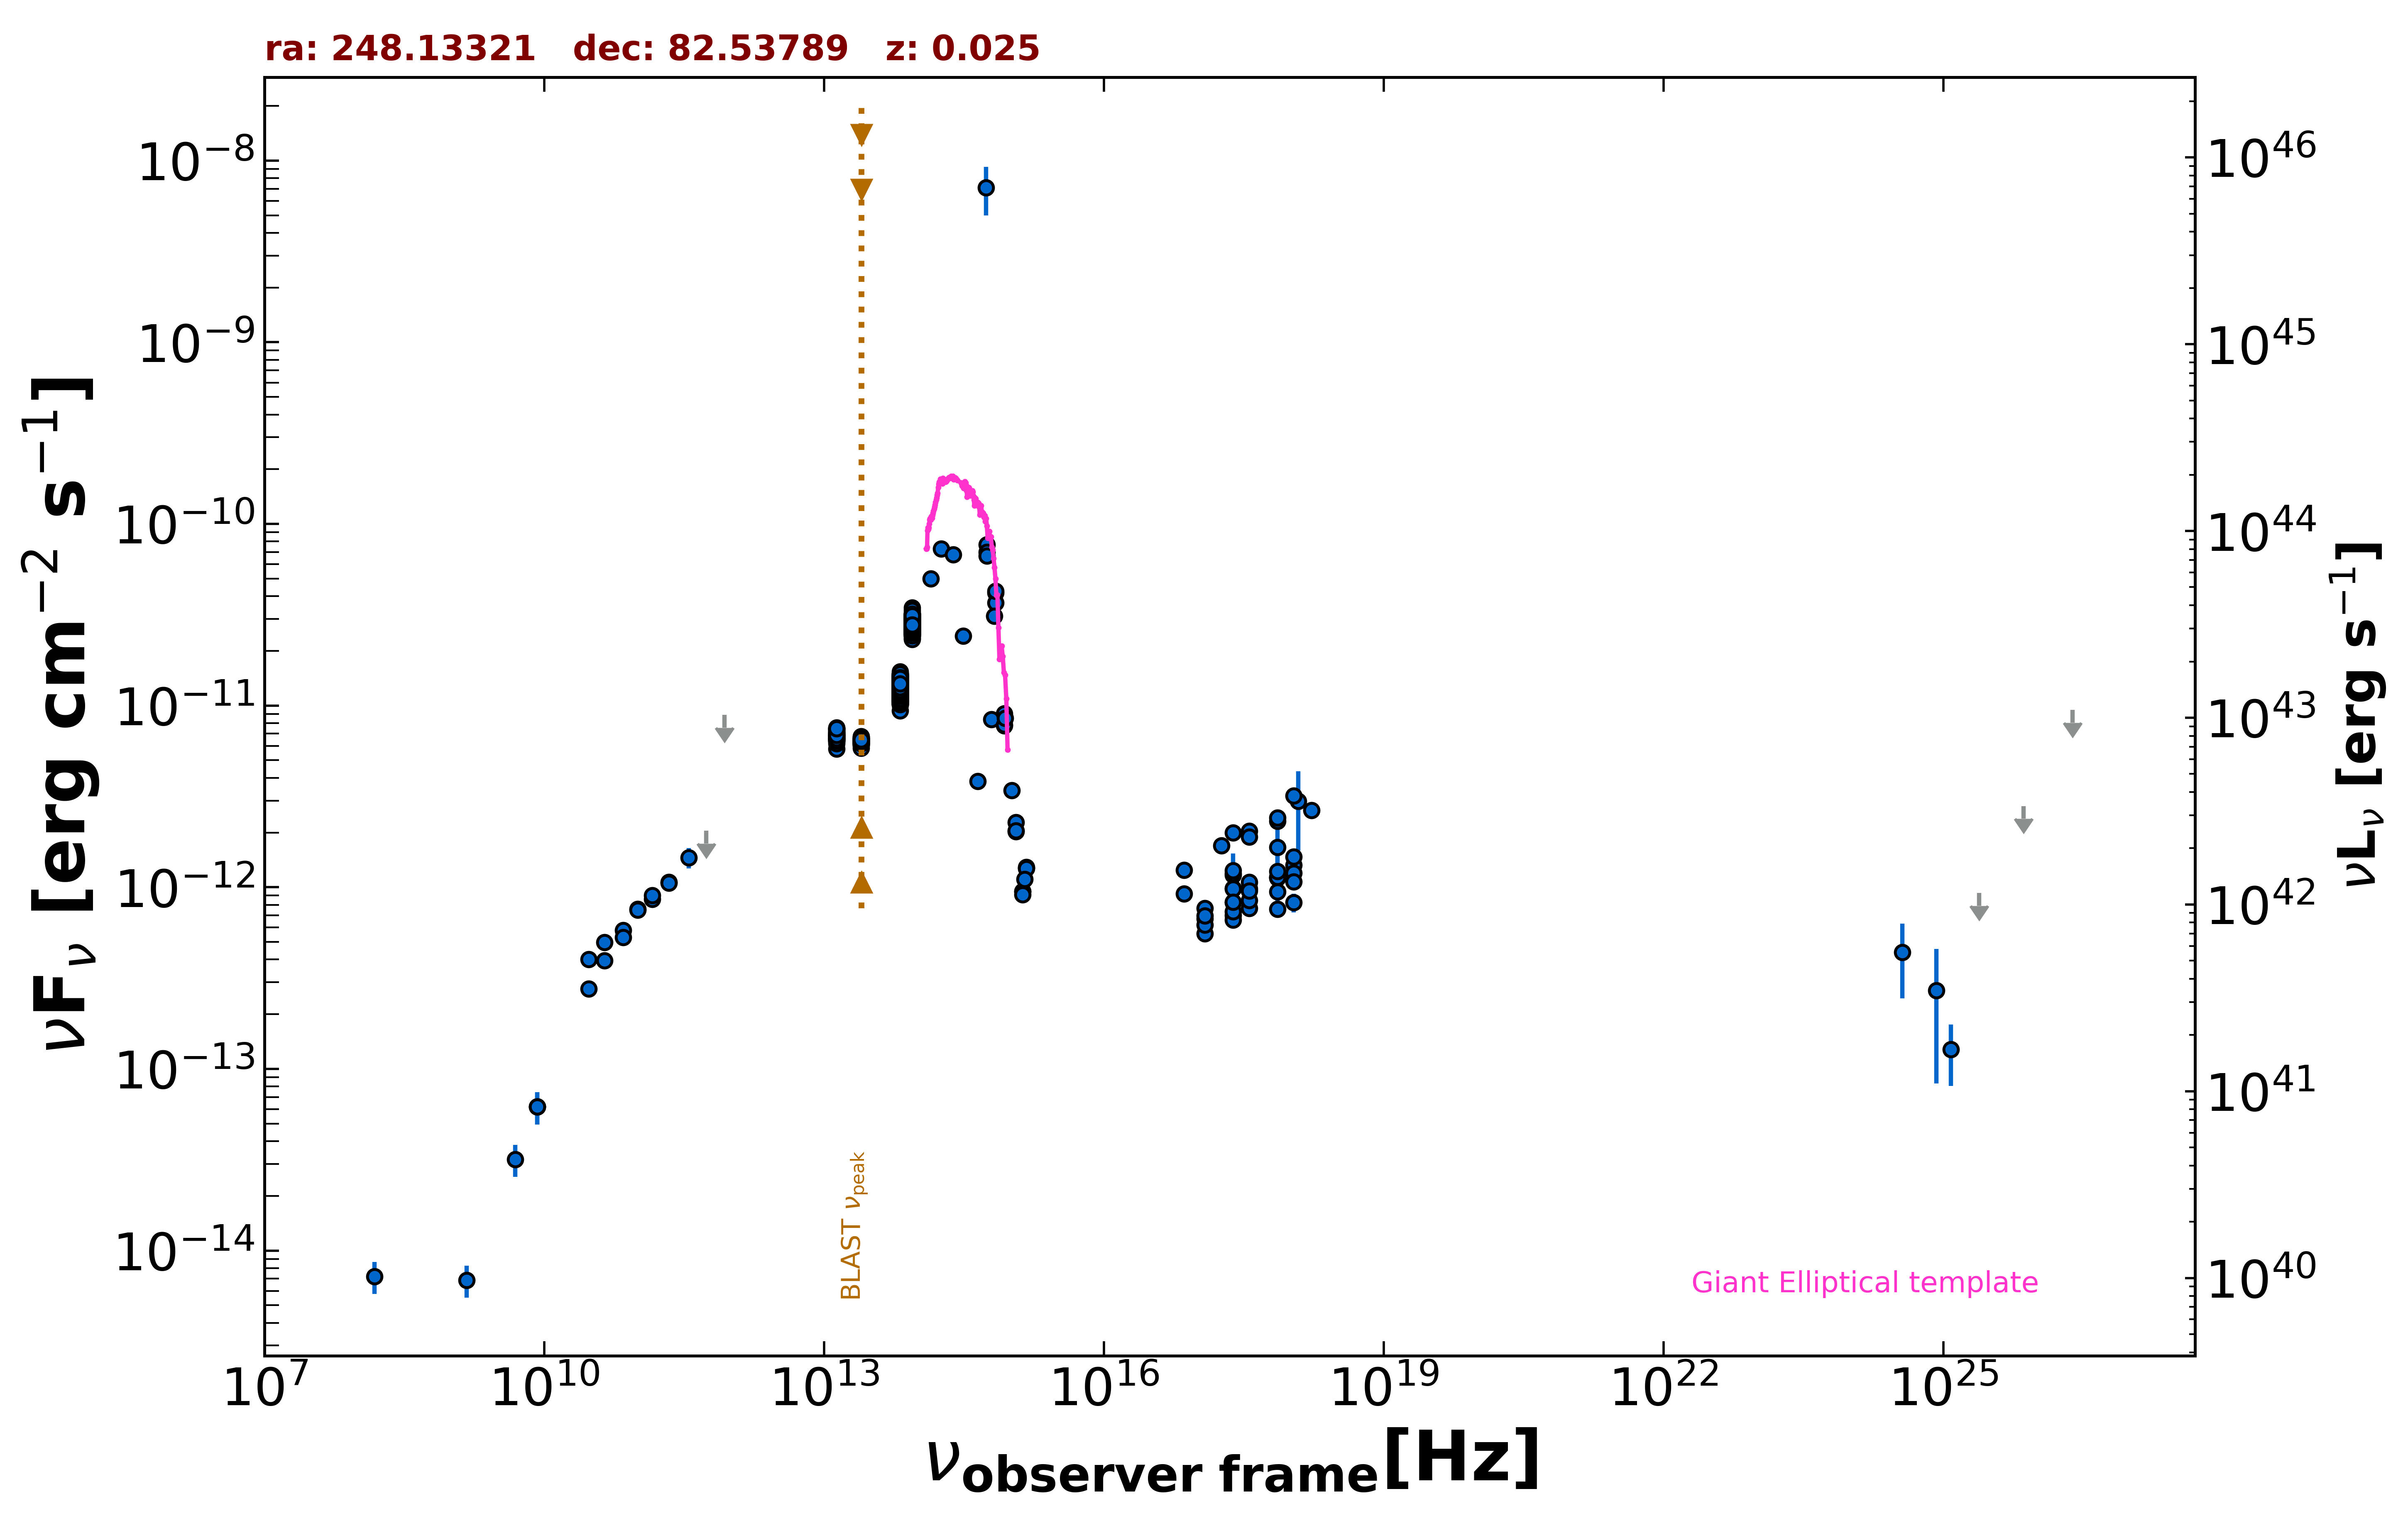

The file beside this chart, header and first rows:
freq., flux, err_flux, MJD_start, MJD_end, flag, catalog, reference
2.418e+17, 2.000e-12, 1.500e-14, 55000, 55000, , 4XMM-DR13, Webb et al. 2020  A&A  641  A136
7.253e+16, 1.243e-12, 1.800e-14, 55000, 55000, , 4XMM-DR13, Webb et al. 2020  A&A  641  A136
1.813e+17, 1.698e-12, 1.500e-14, 55000, 55000, , 4XMM-DR13, Webb et al. 2020  A&A  641  A136
3.627e+17, 2.039e-12, 1.450e-14, 55000, 55000, , 4XMM-DR13, Webb et al. 2020  A&A  641  A136
7.253e+17, 2.313e-12, 2.350e-14, 55000, 55000, , 4XMM-DR13, Webb et al. 2020  A&A  641  A136
1.692e+18, 2.654e-12, 4.850e-14, 55000, 55000, , 4XMM-DR13, Webb et al. 2020  A&A  641  A136
2.418e+17, 1.169e-12, 3.661e-13, 55000, 55000, , XMMSL2, Saxton et al. 2008  A&A  480  611
7.253e+17, 1.657e-12, 4.460e-13, 55000, 55000, , XMMSL2, Saxton et al. 2008  A&A  480  611
1.209e+18, 2.973e-12, 1.382e-12, 55000, 55000, , XMMSL2, Saxton et al. 2008  A&A  480  611
2.418e+17, 9.867e-13, 3.432e-13, 55000, 55000, , XMMSL2, Saxton et al. 2008  A&A  480  611
7.253e+17, 1.126e-12, 3.813e-13, 55000, 55000, , XMMSL2, Saxton et al. 2008  A&A  480  611
2.418e+17, 9.801e-13, 1.071e-13, 55000, 55000, , RASS, Boller et al. 2016  A&A  103  1
2.418e+17, 1.192e-12, 3.400e-14, 55000, 55000, , WGACAT, White et al. 2000  VizieR  IX/31/wgacat
2.418e+17, 8.267e-13, 3.300e-14, 54196, 57662, , 1OUSX, Giommi et al. in preparation
1.209e+17, 6.702e-13, 3.020e-14, 54196, 57662, , 1OUSX, Giommi et al. in preparation
3.627e+17, 9.832e-13, 3.585e-14, 54196, 57662, , 1OUSX, Giommi et al. in preparation
7.253e+17, 1.135e-12, 2.700e-14, 54196, 57662, , 1OUSX, Giommi et al. in preparation
1.088e+18, 1.322e-12, 5.500e-14, 54196, 57662, , 1OUSX, Giommi et al. in preparation
7.253e+17, 1.135e-12, 2.850e-14, 55000, 55000, , 2SXPS, Evans et al. 2020  ApJS  247  54
1.209e+17, 7.675e-13, 3.795e-14, 55000, 55000, , 2SXPS, Evans et al. 2020  ApJS  247  54
3.627e+17, 1.065e-12, 4.150e-14, 55000, 55000, , 2SXPS, Evans et al. 2020  ApJS  247  54
1.088e+18, 1.196e-12, 5.550e-14, 55000, 55000, , 2SXPS, Evans et al. 2020  ApJS  247  54
2.418e+17, 6.989e-13, 2.655e-14, 55000, 55000, , IPC2E, Harris et al. 1990  VizieR  IX/13/2e
2.418e+17, 1.236e-12, 0.000e+00, 55000, 55000, , Chandra-CSC2, Evans et al. 2010  ApJS  189  37
1.088e+18, 3.193e-12, 0.000e+00, 55000, 55000, , Chandra-CSC2, Evans et al. 2010  ApJS  189  37
3.627e+17, 1.889e-12, 0.000e+00, 55000, 55000, , Chandra-CSC2, Evans et al. 2010  ApJS  189  37
7.253e+17, 2.412e-12, 0.000e+00, 55000, 55000, , Chandra-CSC2, Evans et al. 2010  ApJS  189  37
7.253e+16, 9.188e-13, 0.000e+00, 55000, 55000, , Chandra-CSC2, Evans et al. 2010  ApJS  189  37
8.400e+09, 6.203e-14, 0.000e+00, 55000, 55000, , CRATES, Healey et al. 2007  ApJS  171  61
1.000e+11, 7.595e-13, 4.880e-14, 55000, 55000, , PCCS2100, GHz The Planck Collaboration 2018  A&A  …
1.430e+11, 8.611e-13, 4.170e-14, 55000, 55000, , PCCS2143, GHz The Planck Collaboration 2018  A&A  …
2.170e+11, 1.065e-12, 4.850e-14, 55000, 55000, , PCCS2217, GHz The Planck Collaboration 2018  A&A  …
3.000e+10, 4.013e-13, 1.385e-14, 55000, 55000, , PCCS2, 30 GHz The Planck Collaboration 2018  A&…
4.400e+10, 4.970e-13, 4.985e-14, 55000, 55000, , PCCS2, 44 GHz The Planck Collaboration 2018  A&…
7.000e+10, 5.799e-13, 5.625e-14, 55000, 55000, , PCCS2, 70 GHz The Planck Collaboration 2018  A&…
3.000e+10, 2.762e-13, 1.295e-14, 55000, 55000, , PCNT, The Planck Collaboration 2018  A&A  619 …
4.400e+10, 3.944e-13, 2.790e-14, 55000, 55000, , PCNT, The Planck Collaboration 2018  A&A  619 …
7.000e+10, 5.286e-13, 2.985e-14, 55000, 55000, , PCNT, The Planck Collaboration 2018  A&A  619 …
1.000e+11, 7.520e-13, 2.935e-14, 55000, 55000, , PCNT, The Planck Collaboration 2018  A&A  619 …
1.430e+11, 8.997e-13, 3.985e-14, 55000, 55000, , PCNT, The Planck Collaboration 2018  A&A  619 …
2.170e+11, 1.056e-12, 6.085e-14, 55000, 55000, , PCNT, The Planck Collaboration 2018  A&A  619 …
3.530e+11, 1.457e-12, 1.860e-13, 55000, 55000, , PCNT, The Planck Collaboration 2018  A&A  619 …
5.450e+11, 2.053e-12, 0.000e+00, 55000, 55000, UL, PCNT, The Planck Collaboration 2018  A&A  619 …
8.570e+11, 8.889e-12, 0.000e+00, 55000, 55000, UL, PCNT, The Planck Collaboration 2018  A&A  619 …
1.389e+14, 4.987e-11, 1.240e-12, 55000, 55000, , 2MASS, Skrutskie et al. 2006  AJ  131  1163
1.804e+14, 7.276e-11, 2.145e-12, 55000, 55000, , 2MASS, Skrutskie et al. 2006  AJ  131  1163
2.427e+14, 6.772e-11, 2.185e-12, 55000, 55000, , 2MASS, Skrutskie et al. 2006  AJ  131  1163
8.817e+13, 2.420e-11, 1.000e-14, 55000, 55000, , UNWISE, Schlafly et al. 2019  ApJS  240  30
6.517e+13, 1.161e-11, 1.500e-14, 55000, 55000, , UNWISE, Schlafly et al. 2019  ApJS  240  30
8.817e+13, 2.895e-11, 5.850e-13, 55000, 55000, , WISE, Wright et al. 2010  AJ  140  1868
6.517e+13, 1.361e-11, 2.500e-13, 55000, 55000, , WISE, Wright et al. 2010  AJ  140  1868
2.498e+13, 6.379e-12, 9.950e-14, 55000, 55000, , WISE, Wright et al. 2010  AJ  140  1868
1.363e+13, 6.798e-12, 2.065e-13, 55000, 55000, , WISE, Wright et al. 2010  AJ  140  1868
8.817e+13, 2.770e-11, 3.600e-13, 56934, 56934, , NEOWISE, Mainzer et al. 2014  ApJ  792  30
6.517e+13, 1.164e-11, 1.700e-13, 56934, 56934, , NEOWISE, Mainzer et al. 2014  ApJ  792  30
8.817e+13, 2.635e-11, 3.400e-13, 56935, 56935, , NEOWISE, Mainzer et al. 2014  ApJ  792  30
6.517e+13, 1.209e-11, 1.650e-13, 56935, 56935, , NEOWISE, Mainzer et al. 2014  ApJ  792  30
8.817e+13, 2.739e-11, 4.050e-13, 56936, 56936, , NEOWISE, Mainzer et al. 2014  ApJ  792  30
6.517e+13, 1.195e-11, 1.750e-13, 56936, 56936, , NEOWISE, Mainzer et al. 2014  ApJ  792  30
8.817e+13, 3.111e-11, 4.900e-13, 56936, 56936, , NEOWISE, Mainzer et al. 2014  ApJ  792  30
... 1,629 more rows
